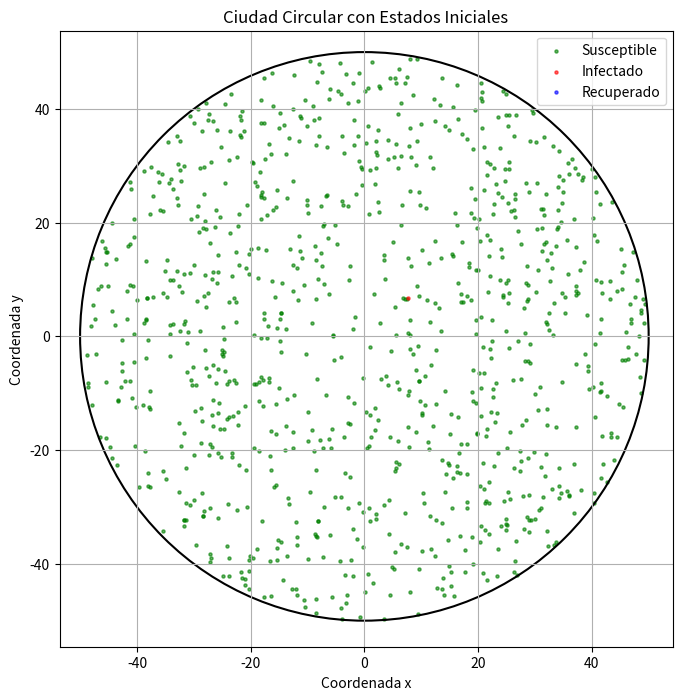

Generate this figure with matplotlib:
import random
import math
import pandas as pd
import matplotlib.pyplot as plt

# Parámetros iniciales
D = 100  # Diámetro
N = 1000  # Total de personas
I = 1  # Inicialmente infectados
S = N - I  # Inicialmente susceptibles
R = 0  # Inicialmente recuperados
r_infeccion = 0.6  # Radio de infección
razon_recuperacion = 0.1  # Razón de recuperación

# Verificar que N = I + S + R
assert N == I + S + R, "El total de personas no coincide con N."

# Listas para las variables
x_positions = []
y_positions = []
estados = ['Infectado'] * I + ['Susceptible'] * S + ['Recuperado'] * R  # Lista inicial de estados
ids = list(range(1, N + 1))  # Identificadores únicos
iteraciones = [0] * N  # Iteración inicial para todas las personas

# posiciones iniciales para cada persona
for _ in range(N):
    a = random.random() * 2 * math.pi  # Ángulo aleatorio en radianes
    r = (D / 2) * math.sqrt(random.random())  # Distancia radial
    x = r * math.cos(a)  # Coordenada x
    y = r * math.sin(a)  # Coordenada y
    x_positions.append(x)
    y_positions.append(y)

# dataframe con las variables
data = pd.DataFrame({
    'id': ids,
    'x': x_positions,
    'y': y_positions,
    'estado': estados,
    'iteracion': iteraciones
})
print(data)

# Función para calcular la distancia euclidiana
def distancia_euclidiana(x1, y1, x2, y2):
    distancia = math.sqrt((x2 - x1)**2 + (y2 - y1)**2)
    return distancia < r_infeccion  # Retorna True si está dentro del radio de infección

# Graficar la ciudad con los estados iniciales
plt.figure(figsize=(8, 8))
for estado, color in zip(['Susceptible', 'Infectado', 'Recuperado'], ['green', 'red', 'blue']):
    subset = data[data['estado'] == estado]
    plt.scatter(subset['x'], subset['y'], s=5, alpha=0.6, label=estado, color=color)

# Contorno del círculo
circle = plt.Circle((0, 0), D / 2, color='black', fill=False, linestyle='-', linewidth=1.5)
plt.gca().add_artist(circle)
plt.gca().set_aspect('equal', adjustable='box')
plt.title("Ciudad Circular con Estados Iniciales")
plt.xlabel("Coordenada x")
plt.ylabel("Coordenada y")
plt.legend()
plt.grid(True)
plt.show()

# uso de la función de distancia
#x1, y1 = data.loc[0, ['x', 'y']]
#x2, y2 = data.loc[1, ['x', 'y']]
#print(f"¿Dentro del radio de infección?: {distancia_euclidiana(x1, y1, x2, y2)}")
